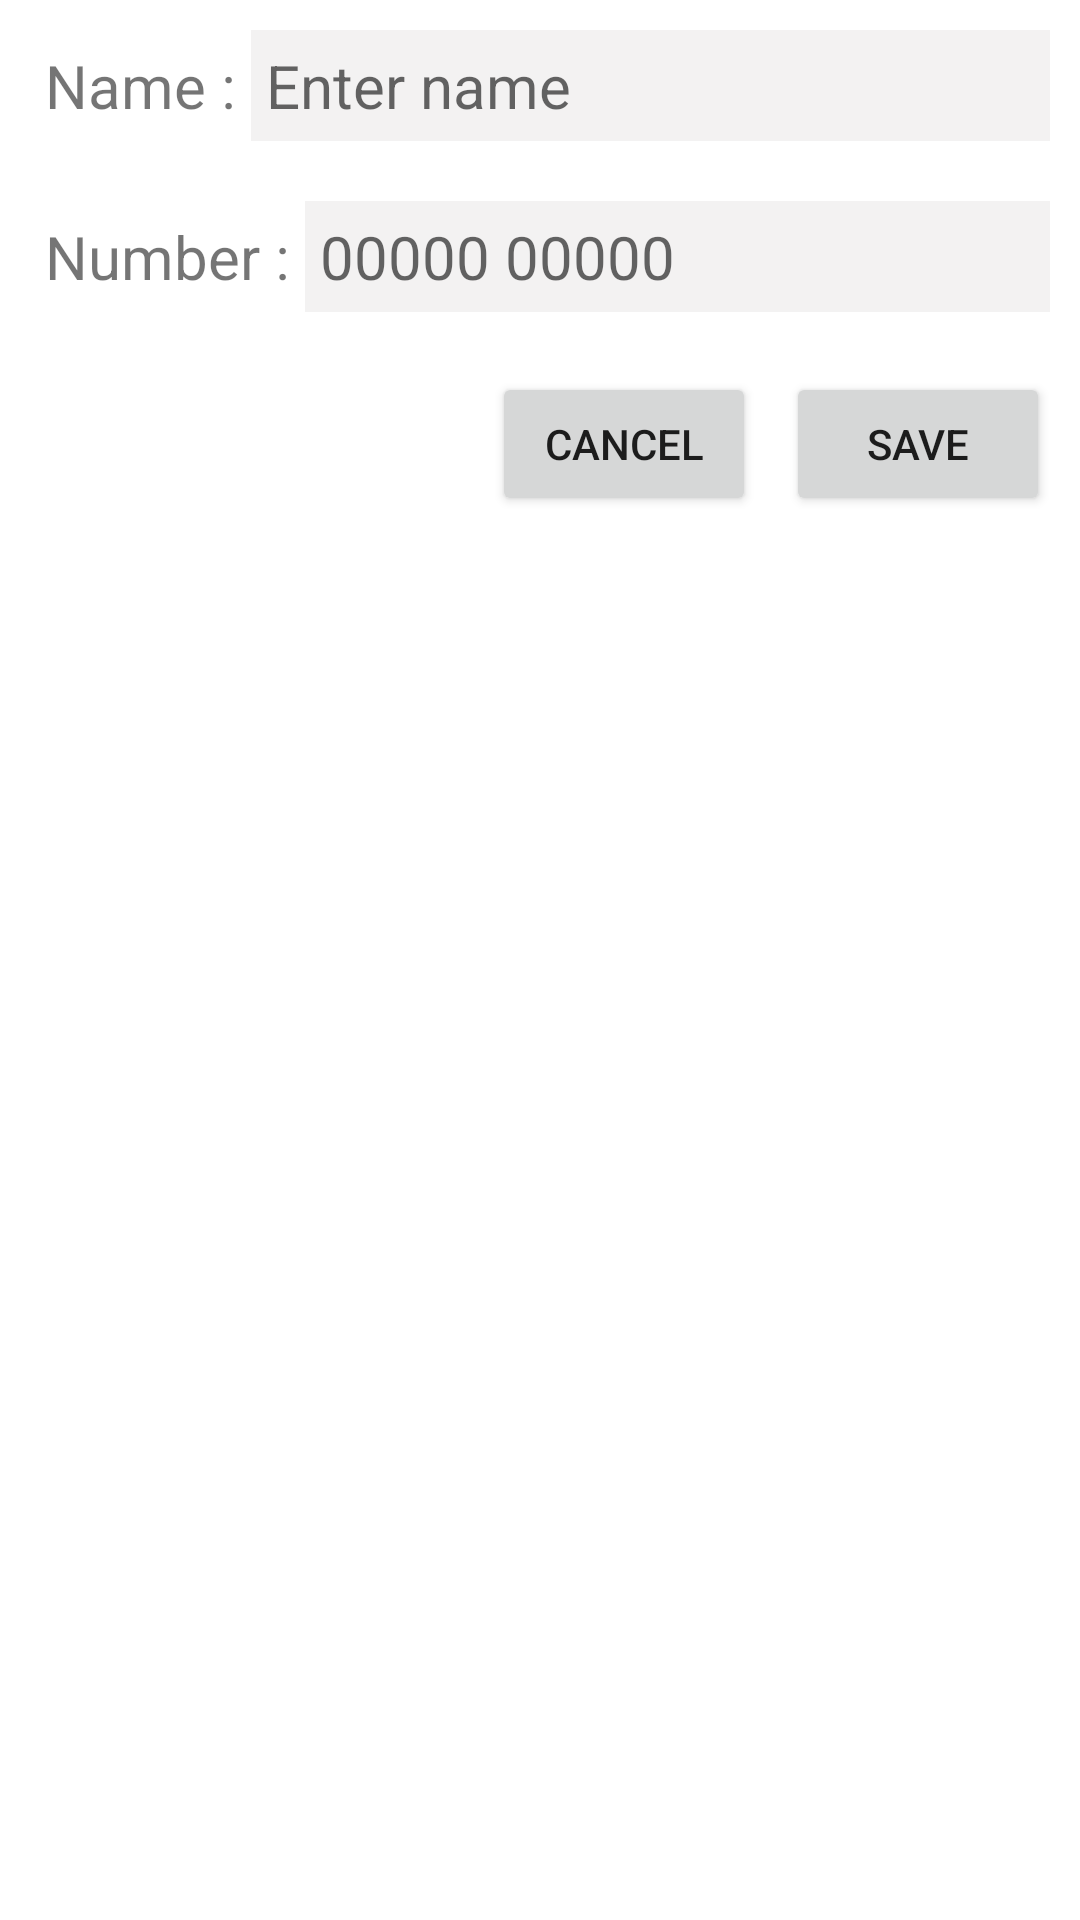

This screen was rendered from an Android layout file. Write that file and the resources it references.
<!-- AndroidManifest.xml: application theme Theme.ContactsApp -->
<!-- res/layout/fragment_new.xml -->
<?xml version="1.0" encoding="utf-8"?>
<androidx.constraintlayout.widget.ConstraintLayout
    xmlns:android="http://schemas.android.com/apk/res/android"
    xmlns:app="http://schemas.android.com/apk/res-auto"
    android:layout_width="match_parent"
    android:layout_height="match_parent"
    android:orientation="vertical">

    <LinearLayout
        android:id="@+id/linearLayout"
        android:layout_width="match_parent"
        android:layout_height="wrap_content"
        android:orientation="horizontal"
        android:padding="10dp"
        app:layout_constraintStart_toStartOf="parent"
        app:layout_constraintTop_toTopOf="parent">

        <TextView
            android:layout_width="wrap_content"
            android:layout_height="wrap_content"
            android:labelFor="@+id/name_et"
            android:padding="5dp"
            android:text="@string/name"
            android:textSize="20sp" />

        <EditText
            android:id="@+id/name_et"
            android:layout_width="match_parent"
            android:layout_height="wrap_content"
            android:background="@color/gray"
            android:hint="@string/enter_name"
            android:inputType="text"
            android:padding="5dp"
            android:textSize="20sp" />
    </LinearLayout>

    <LinearLayout
        android:id="@+id/linearLayout2"
        android:layout_width="match_parent"
        android:layout_height="wrap_content"
        android:orientation="horizontal"
        android:padding="10dp"
        app:layout_constraintStart_toStartOf="parent"
        app:layout_constraintTop_toBottomOf="@+id/linearLayout">

        <TextView
            android:layout_width="wrap_content"
            android:layout_height="wrap_content"
            android:labelFor="@+id/name_et"
            android:padding="5dp"
            android:text="@string/number"
            android:textSize="20sp" />

        <EditText
            android:id="@+id/number_et"
            android:layout_width="match_parent"
            android:layout_height="wrap_content"
            android:background="@color/gray"
            android:hint="@string/number_string"
            android:inputType="number"
            android:padding="5dp"
            android:textSize="20sp" />
    </LinearLayout>

    <Button
        android:id="@+id/cancel_bt"
        android:layout_width="wrap_content"
        android:layout_height="wrap_content"
        android:layout_margin="10dp"
        android:text="@string/cancel"
        app:layout_constraintEnd_toStartOf="@+id/save_bt"
        app:layout_constraintTop_toBottomOf="@+id/linearLayout2" />

    <Button
        android:id="@+id/save_bt"
        android:layout_width="wrap_content"
        android:layout_height="wrap_content"
        android:layout_margin="10dp"
        android:text="@string/save"
        app:layout_constraintEnd_toEndOf="parent"
        app:layout_constraintTop_toBottomOf="@+id/linearLayout2" />

</androidx.constraintlayout.widget.ConstraintLayout>
<!-- resources referenced by this layout -->
<resources>
  <color name="gray">#1A8C8383</color>
  <string name="cancel">cancel</string>
  <string name="enter_name">Enter name</string>
  <string name="name">Name :</string>
  <string name="number">Number :</string>
  <string name="number_string">00000 00000</string>
  <string name="save">save</string>
  <style name="Theme.ContactsApp" parent="Theme.MaterialComponents.DayNight.DarkActionBar">
          
          <item name="colorPrimary">@color/orange_500</item>
          <item name="colorPrimaryVariant">@color/orange_700</item>
          <item name="colorOnPrimary">@color/white</item>
          
          <item name="colorSecondary">@color/yellow_500</item>
          <item name="colorSecondaryVariant">@color/yellow_700</item>
          <item name="colorOnSecondary">@color/black</item>
          
          <item name="android:statusBarColor" tools:targetApi="l">?attr/colorPrimaryVariant</item>
          
      </style>
  <color name="orange_500">#FF9800</color>
  <color name="orange_700">#FF5722</color>
  <color name="white">#FFFFFFFF</color>
  <color name="yellow_500">#FFEB3B</color>
  <color name="yellow_700">#FFC107</color>
  <color name="black">#FF000000</color>
</resources>
